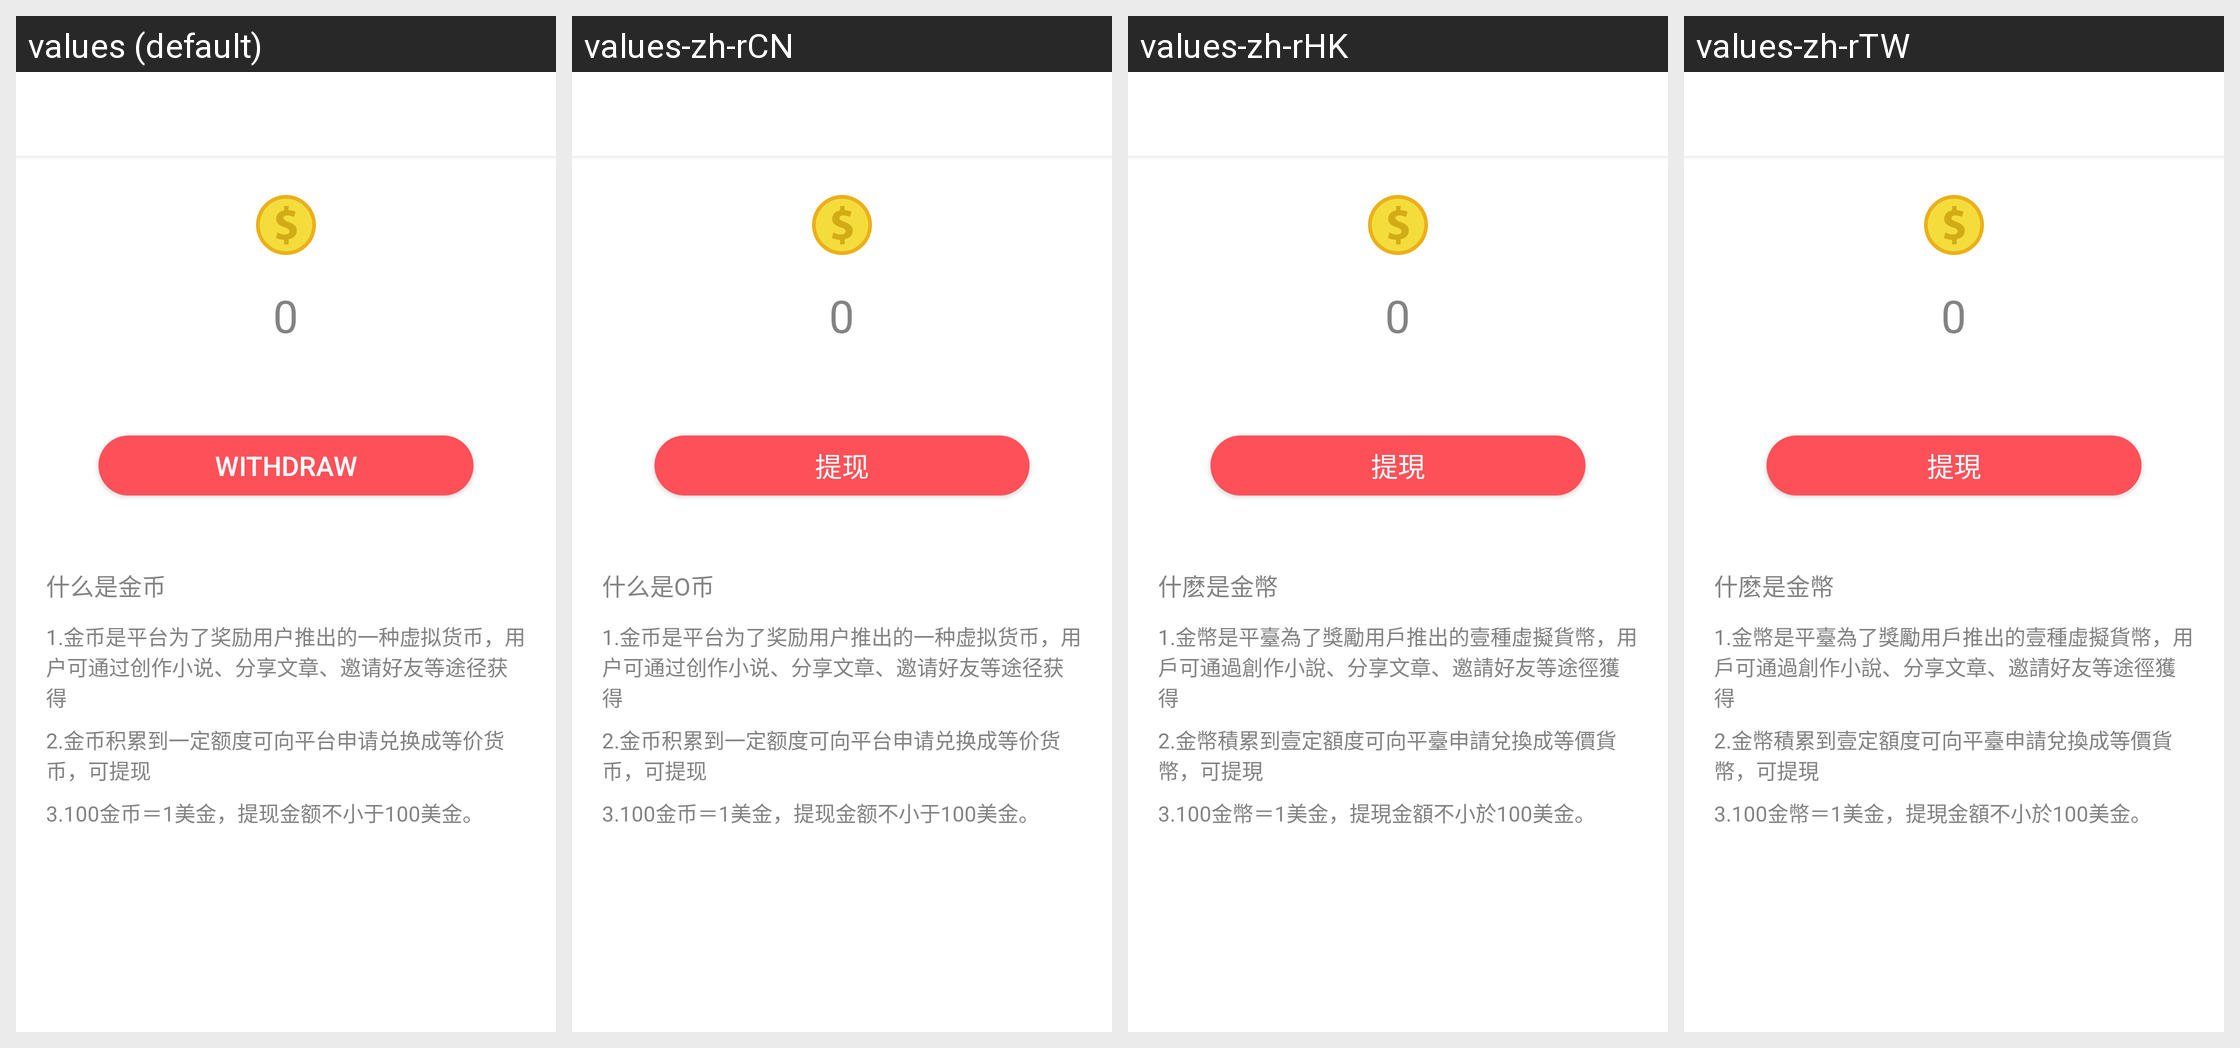

The Android screen above is rendered under several locales of the same app. Produce the string resources it draws, with the default and per-locale values.
Android screen res/layout/activity_wallet.xml rendered under 4 locales, left to right: values (default), values-zh-rCN, values-zh-rHK, values-zh-rTW. Device: Nexus 5 (rendered at 1080×1920; each locale shown at half size, 540×960, under a caption strip naming it); theme AppTheme.
Strings drawn on this screen, with the default value and each locale's value (text and hints the layout hard-codes, and strings that could not be matched under every locale, appear in the picture but are not listed):

common_withdraw
  values: Withdraw
  values-zh-rCN: 提现
  values-zh-rHK: 提現
  values-zh-rTW: 提現

coin_exchange_question
  values: 什么是金币
  values-zh-rCN: 什么是O币
  values-zh-rHK: 什麽是金幣
  values-zh-rTW: 什麽是金幣

coin_exchange_introduce1
  values: 1.金币是平台为了奖励用户推出的一种虚拟货币，用户可通过创作小说、分享文章、邀请好友等途径获得
  values-zh-rCN: 1.金币是平台为了奖励用户推出的一种虚拟货币，用户可通过创作小说、分享文章、邀请好友等途径获得
  values-zh-rHK: 1.金幣是平臺為了獎勵用戶推出的壹種虛擬貨幣，用戶可通過創作小說、分享文章、邀請好友等途徑獲得
  values-zh-rTW: 1.金幣是平臺為了獎勵用戶推出的壹種虛擬貨幣，用戶可通過創作小說、分享文章、邀請好友等途徑獲得

coin_exchange_introduce2
  values: 2.金币积累到一定额度可向平台申请兑换成等价货币，可提现
  values-zh-rCN: 2.金币积累到一定额度可向平台申请兑换成等价货币，可提现
  values-zh-rHK: 2.金幣積累到壹定額度可向平臺申請兌換成等價貨幣，可提現
  values-zh-rTW: 2.金幣積累到壹定額度可向平臺申請兌換成等價貨幣，可提現

coin_exchange_introduce3
  values: 3.100金币＝1美金，提现金额不小于100美金。
  values-zh-rCN: 3.100金币＝1美金，提现金额不小于100美金。
  values-zh-rHK: 3.100金幣＝1美金，提現金額不小於100美金。
  values-zh-rTW: 3.100金幣＝1美金，提現金額不小於100美金。
